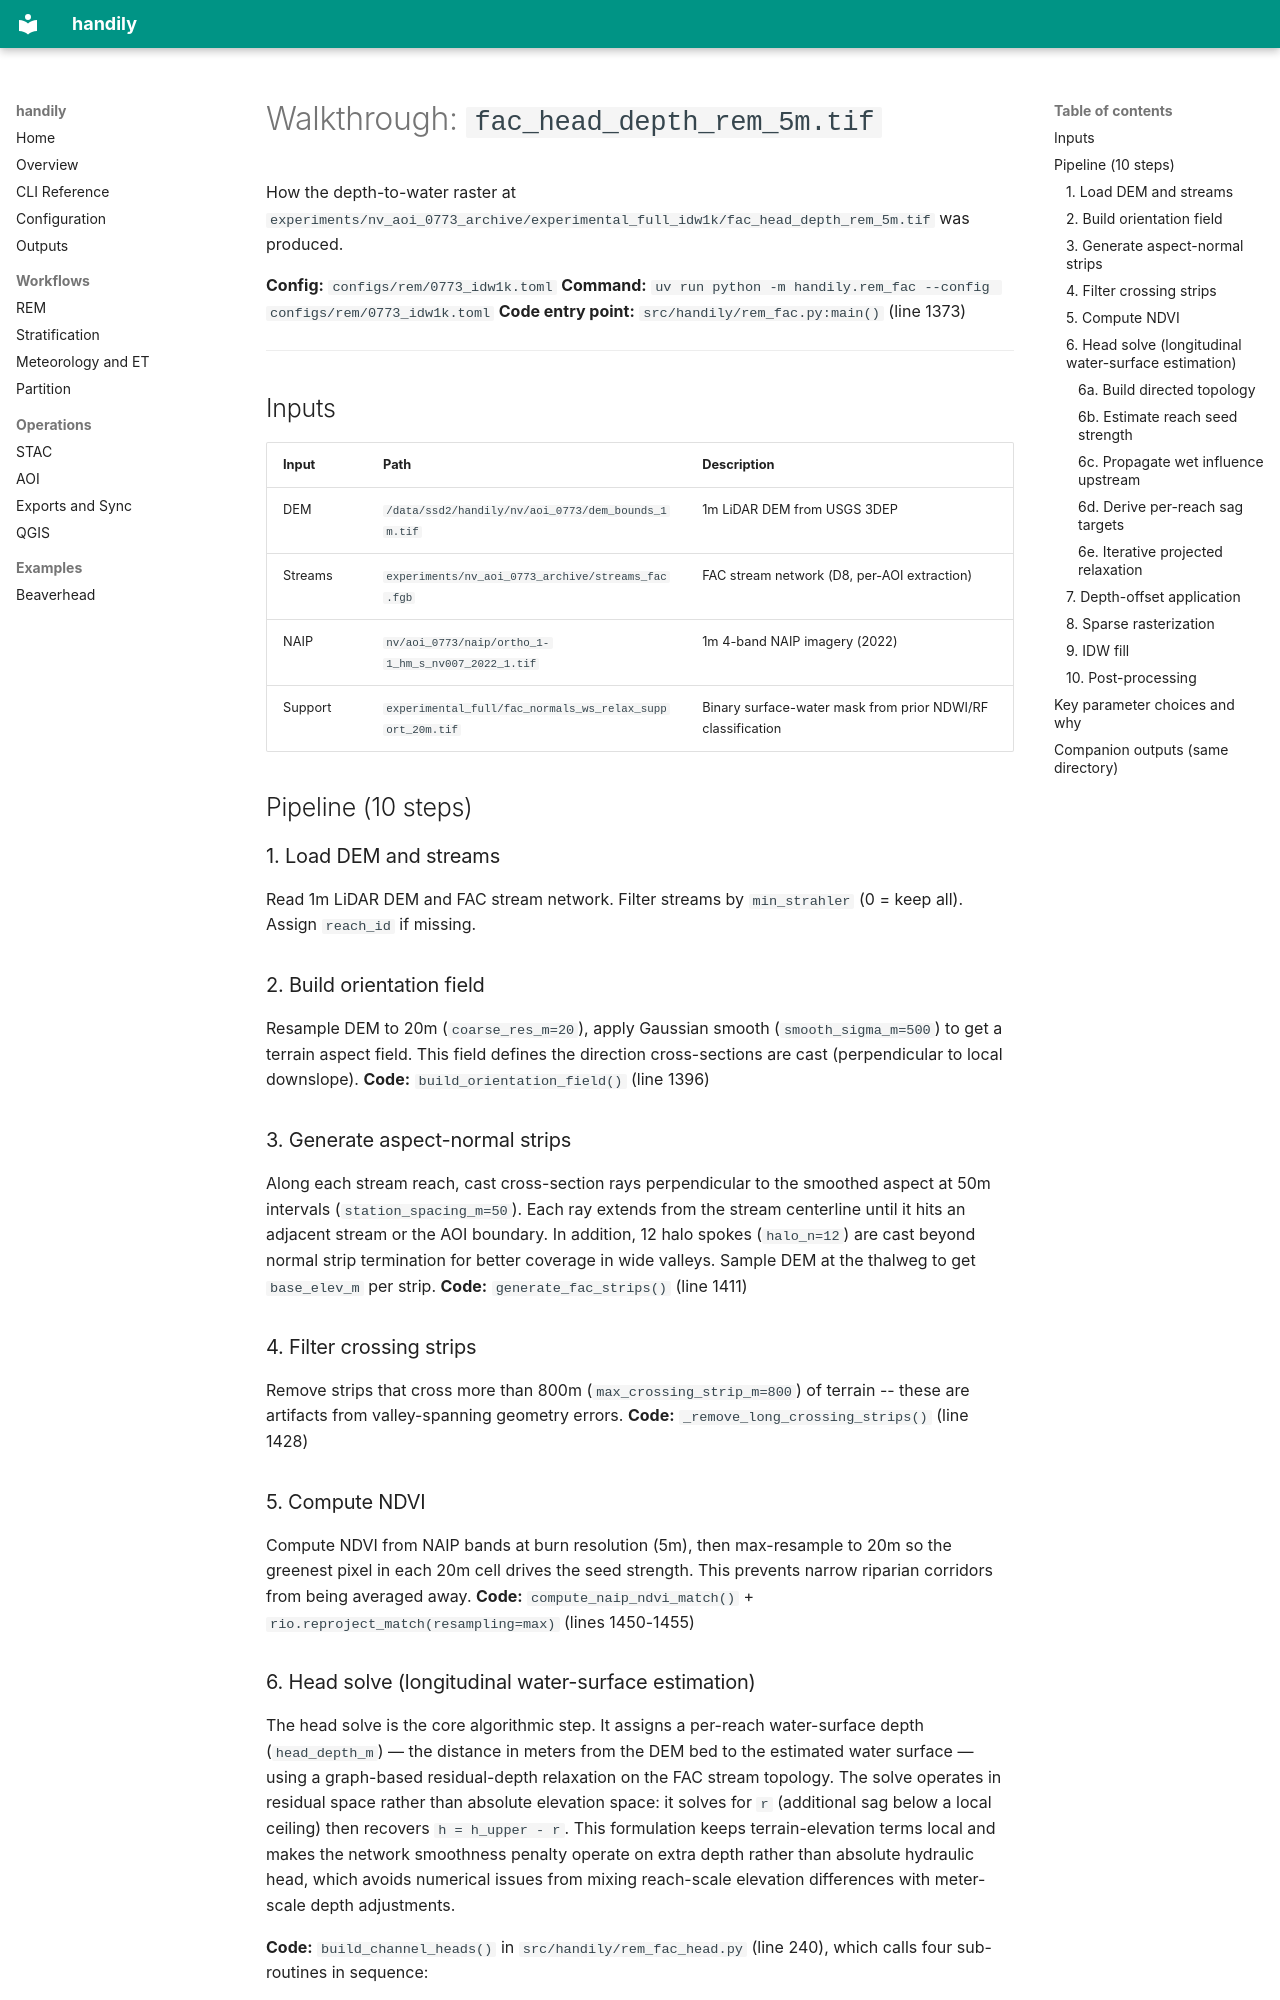

repository: dgketchum/handily · page: walkthrough/index.html · generator: mkdocs

# Walkthrough: `fac_head_depth_rem_5m.tif`

How the depth-to-water raster at `experiments/nv_aoi_0773_archive/experimental_full_idw1k/fac_head_depth_rem_5m.tif` was produced.

**Config:** `configs/rem/0773_idw1k.toml`
**Command:** `uv run python -m handily.rem_fac --config configs/rem/0773_idw1k.toml`
**Code entry point:** `src/handily/rem_fac.py:main()` (line 1373)

---

## Inputs

| Input | Path | Description |
|-------|------|-------------|
| DEM | `/data/ssd2/handily/nv/aoi_0773/dem_bounds_1m.tif` | 1m LiDAR DEM from USGS 3DEP |
| Streams | `experiments/nv_aoi_0773_archive/streams_fac.fgb` | FAC stream network (D8, per-AOI extraction) |
| NAIP | `nv/aoi_0773/naip/ortho_1-1_hm_s_nv007_2022_1.tif` | 1m 4-band NAIP imagery (2022) |
| Support | `experimental_full/fac_normals_ws_relax_support_20m.tif` | Binary surface-water mask from prior NDWI/RF classification |

## Pipeline (10 steps)

### 1. Load DEM and streams
Read 1m LiDAR DEM and FAC stream network. Filter streams by `min_strahler` (0 = keep all). Assign `reach_id` if missing.

### 2. Build orientation field
Resample DEM to 20m (`coarse_res_m=20`), apply Gaussian smooth (`smooth_sigma_m=500`) to get a terrain aspect field. This field defines the direction cross-sections are cast (perpendicular to local downslope).
**Code:** `build_orientation_field()` (line 1396)

### 3. Generate aspect-normal strips
Along each stream reach, cast cross-section rays perpendicular to the smoothed aspect at 50m intervals (`station_spacing_m=50`). Each ray extends from the stream centerline until it hits an adjacent stream or the AOI boundary. In addition, 12 halo spokes (`halo_n=12`) are cast beyond normal strip termination for better coverage in wide valleys. Sample DEM at the thalweg to get `base_elev_m` per strip.
**Code:** `generate_fac_strips()` (line 1411)

### 4. Filter crossing strips
Remove strips that cross more than 800m (`max_crossing_strip_m=800`) of terrain -- these are artifacts from valley-spanning geometry errors.
**Code:** `_remove_long_crossing_strips()` (line 1428)

### 5. Compute NDVI
Compute NDVI from NAIP bands at burn resolution (5m), then max-resample to 20m so the greenest pixel in each 20m cell drives the seed strength. This prevents narrow riparian corridors from being averaged away.
**Code:** `compute_naip_ndvi_match()` + `rio.reproject_match(resampling=max)` (lines 1450-1455)

### 6. Head solve (longitudinal water-surface estimation)

The head solve is the core algorithmic step. It assigns a per-reach water-surface depth (`head_depth_m`) — the distance in meters from the DEM bed to the estimated water surface — using a graph-based residual-depth relaxation on the FAC stream topology. The solve operates in residual space rather than absolute elevation space: it solves for `r` (additional sag below a local ceiling) then recovers `h = h_upper - r`. This formulation keeps terrain-elevation terms local and makes the network smoothness penalty operate on extra depth rather than absolute hydraulic head, which avoids numerical issues from mixing reach-scale elevation differences with meter-scale depth adjustments.

**Code:** `build_channel_heads()` in `src/handily/rem_fac_head.py` (line 240), which calls four sub-routines in sequence:
